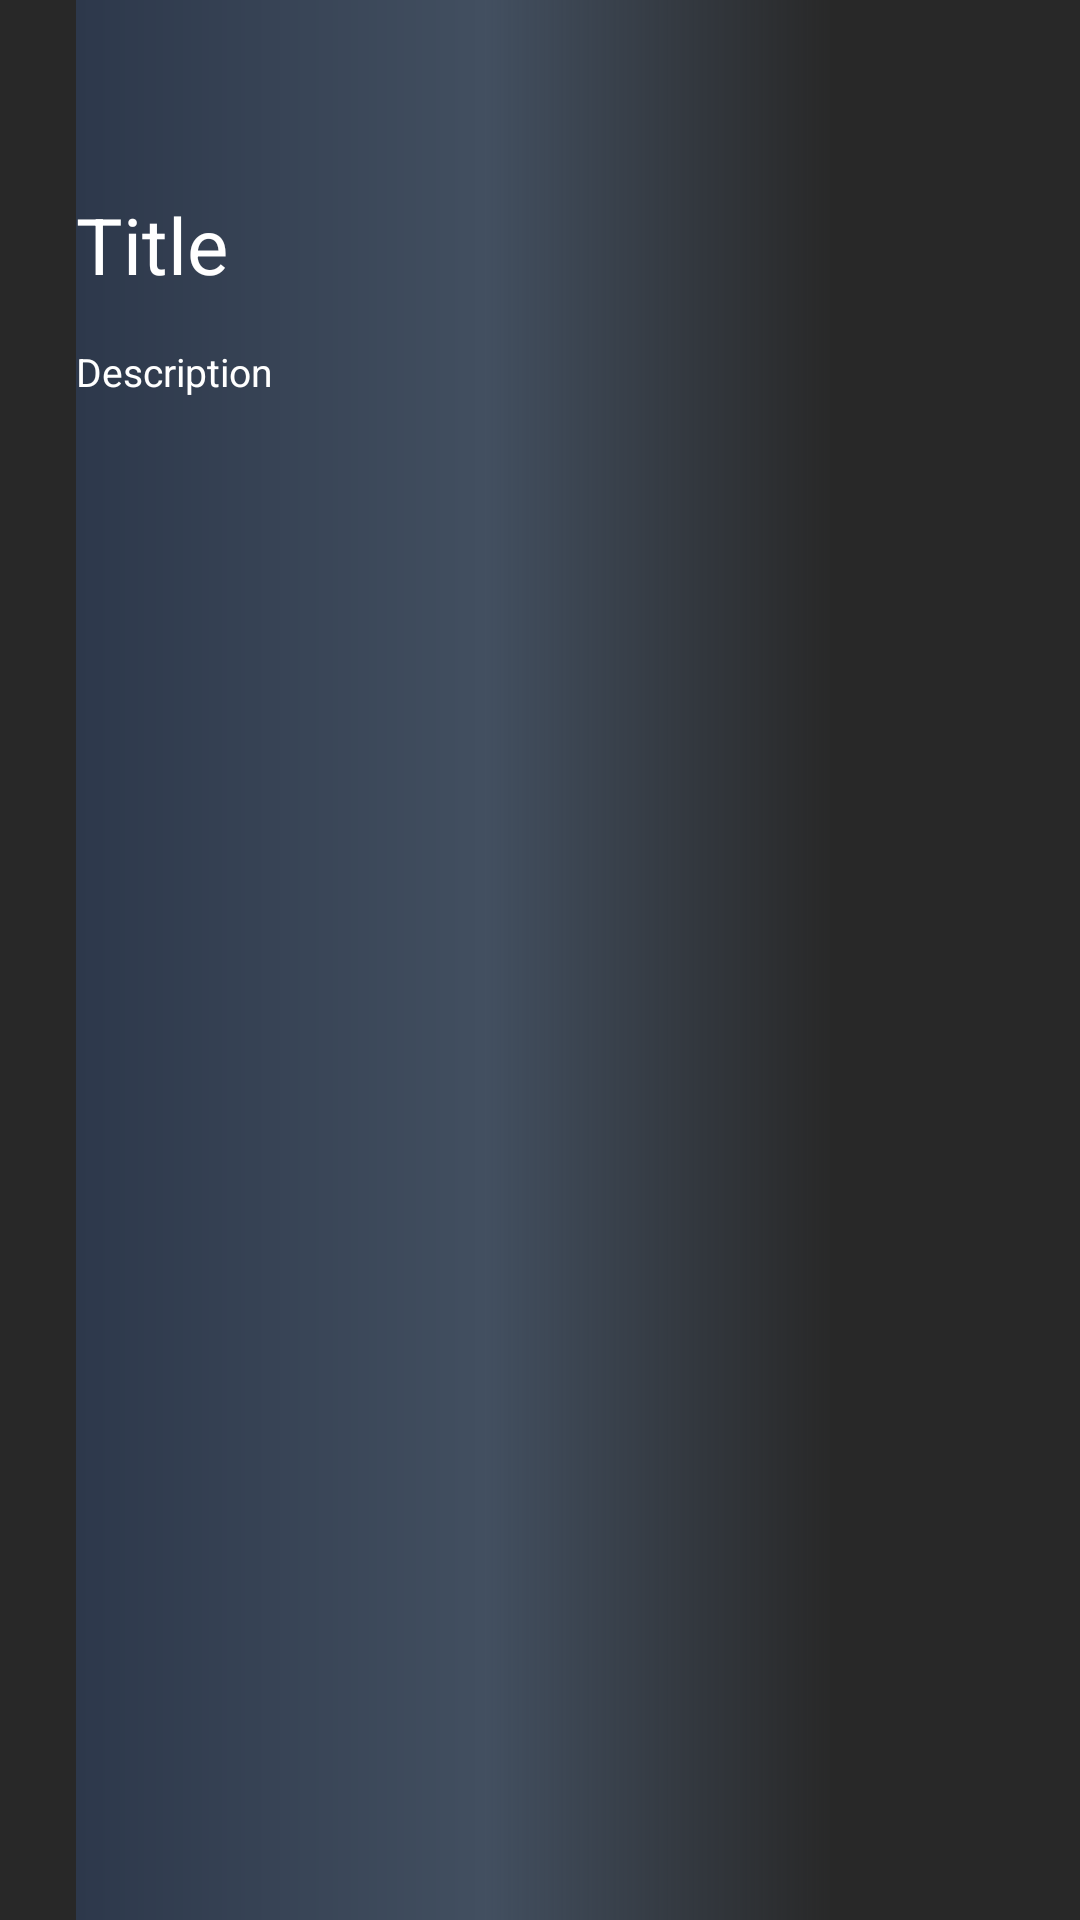

Reconstruct the res/layout file that produces this screen, plus the resources it refers to.
<!-- AndroidManifest.xml: application theme android:Theme.DeviceDefault -->
<!-- res/layout/fragment_home.xml -->
<?xml version="1.0" encoding="utf-8"?>
<androidx.constraintlayout.widget.ConstraintLayout xmlns:android="http://schemas.android.com/apk/res/android"
    xmlns:app="http://schemas.android.com/apk/res-auto"
    xmlns:tools="http://schemas.android.com/tools"
    android:layout_width="match_parent"
    android:layout_height="match_parent"
    tools:context=".presentation.fragments.HomeFragment"
    android:background="#282828">


    <androidx.constraintlayout.widget.Guideline
        android:id="@+id/guideline_center"
        android:layout_width="wrap_content"
        android:layout_height="wrap_content"
        android:orientation="horizontal"
        app:layout_constraintGuide_percent="0.5" />

    <androidx.constraintlayout.widget.Guideline
        android:id="@+id/guideline_top"
        android:layout_width="wrap_content"
        android:layout_height="wrap_content"
        android:orientation="horizontal"
        app:layout_constraintGuide_percent=".1" />

    <androidx.constraintlayout.widget.Guideline
        android:id="@+id/guideline_start"
        android:layout_width="wrap_content"
        android:layout_height="wrap_content"
        android:orientation="vertical"
        app:layout_constraintGuide_percent=".07" />

    <ImageView
        android:id="@+id/img_banner"
        android:layout_width="0dp"
        android:layout_height="0dp"
        android:adjustViewBounds="true"
        app:layout_constraintDimensionRatio="16:9"
        app:layout_constraintEnd_toEndOf="parent"
        app:layout_constraintTop_toTopOf="parent"
        app:layout_constraintWidth_default="percent"
        app:layout_constraintWidth_percent=".6"
        />

    <View
        android:id="@+id/view_gradient_horizontal"
        android:layout_width="0dp"
        android:layout_height="0dp"
        android:background="@drawable/banner_gradient"
        app:layout_constraintBottom_toBottomOf="parent"
        app:layout_constraintStart_toStartOf="@id/guideline_start"
        app:layout_constraintTop_toTopOf="parent"
        app:layout_constraintWidth_default="percent"
        app:layout_constraintWidth_percent=".7" />

    <TextView
        android:id="@+id/tv_title"
        android:layout_width="0dp"
        android:layout_height="wrap_content"
        android:text="Title"
        android:textSize="26sp"
        android:textColor="#FFF"
        app:layout_constraintWidth_default="percent"
        app:layout_constraintWidth_percent=".4"
        app:layout_constraintStart_toStartOf="@+id/guideline_start"
        app:layout_constraintTop_toTopOf="@+id/guideline_top"
        />


    <TextView
        android:id="@+id/tv_description"
        android:layout_width="0dp"
        android:layout_height="wrap_content"
        android:text="Description"
        android:layout_marginTop="16dp"
        android:textSize="13sp"
        android:textColor="#FFF"
        android:maxLines="4"
        android:lineSpacingMultiplier="1.2"
        app:layout_constraintWidth_default="percent"
        app:layout_constraintWidth_percent=".4"
        app:layout_constraintStart_toStartOf="@+id/guideline_start"
        app:layout_constraintTop_toBottomOf="@+id/tv_title"
        />

    <androidx.fragment.app.FragmentContainerView
        android:id="@+id/list_fragment"
        android:layout_width="0dp"
        android:layout_height="0dp"
        app:layout_constraintBottom_toBottomOf="parent"
        app:layout_constraintEnd_toEndOf="parent"
        android:nextFocusLeft="@id/btn_home"
        android:nextFocusUp="@id/btn_home"
        app:layout_constraintStart_toStartOf="@id/guideline_start"
        app:layout_constraintTop_toBottomOf="@id/guideline_center" />

</androidx.constraintlayout.widget.ConstraintLayout>
<!-- resources referenced by this layout -->
<resources>
  <!-- drawable banner_gradient (drawable) -->
  <?xml version="1.0" encoding="utf-8"?>
  <shape xmlns:android="http://schemas.android.com/apk/res/android">
    <gradient
        android:endColor="@android:color/transparent"
        android:centerColor="#424F60"
        android:startColor="#2D384B"
        android:centerY=".54"
        />
  </shape>
</resources>
